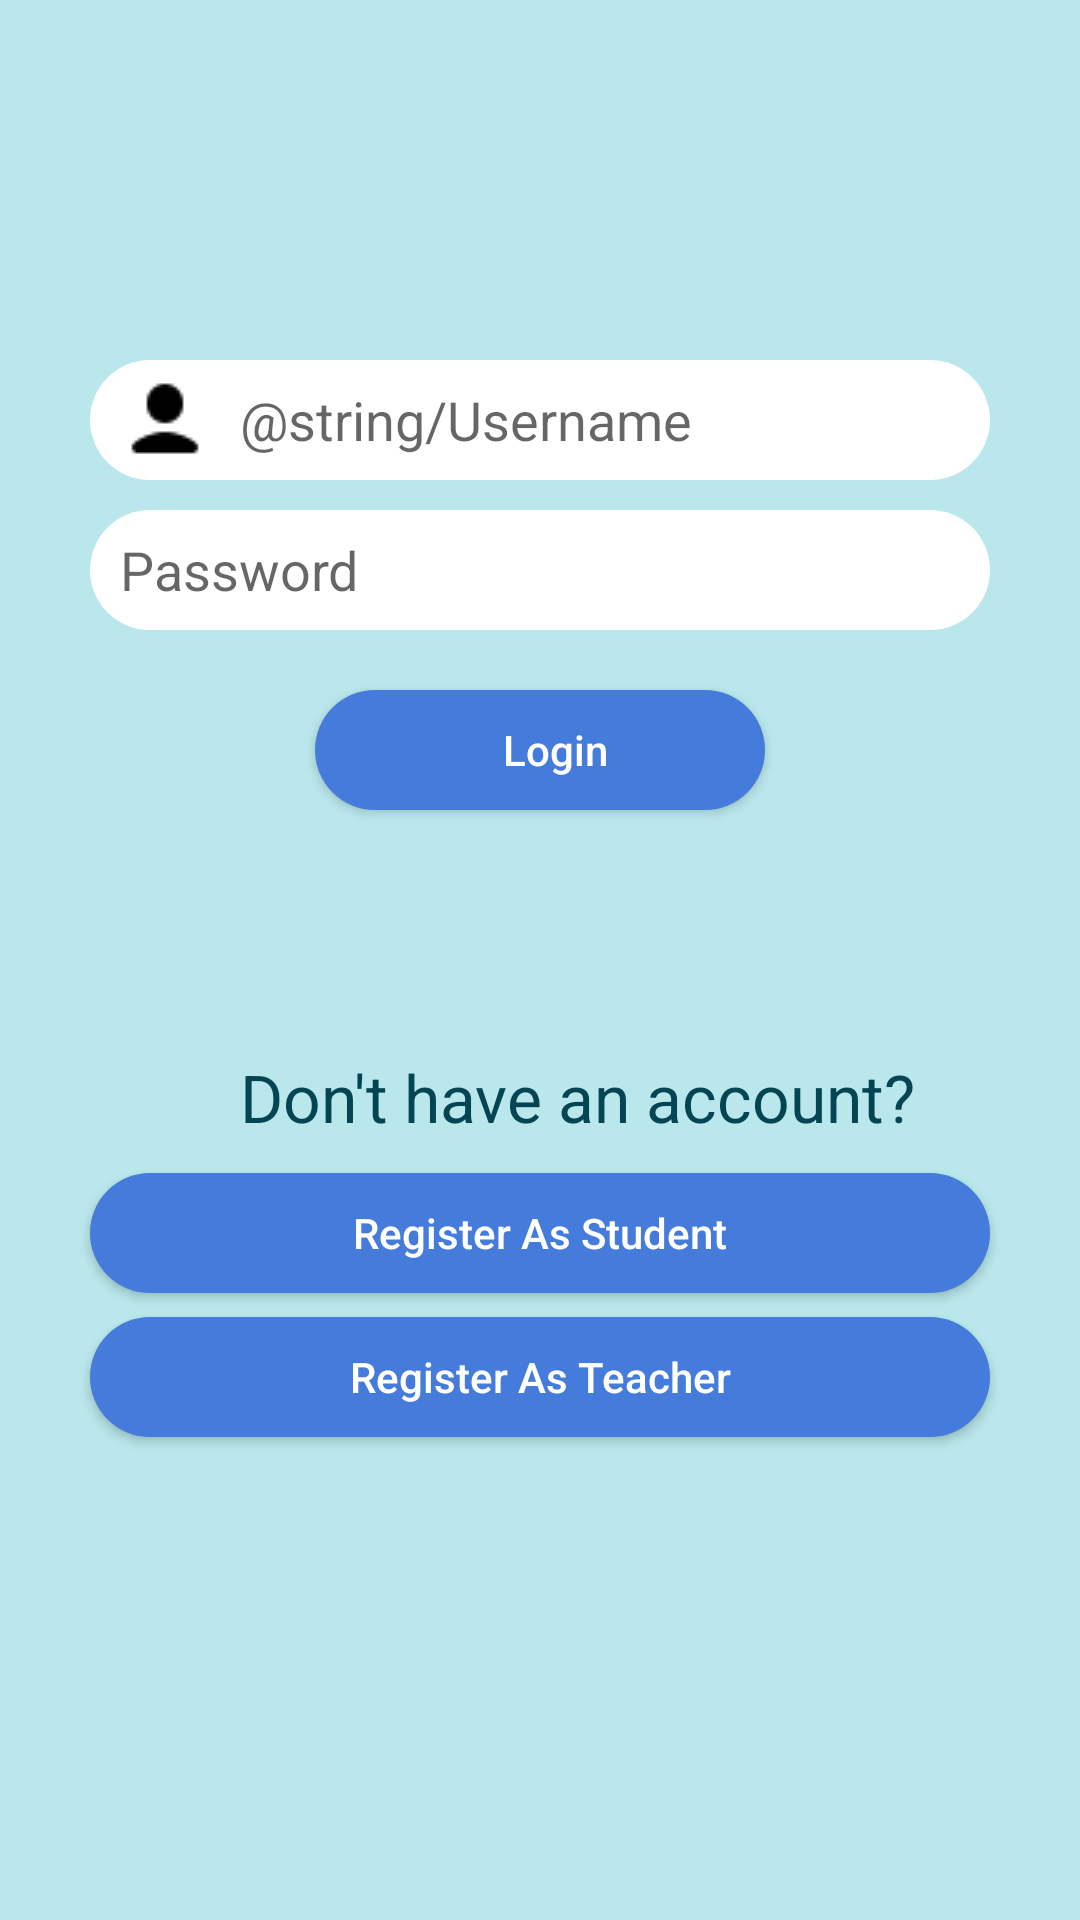

Reconstruct the res/layout file that produces this screen, plus the resources it refers to.
<!-- AndroidManifest.xml: application theme AppTheme -->
<!-- res/layout/activity_main.xml -->
<?xml version="1.0" encoding="utf-8"?>
<RelativeLayout xmlns:android="http://schemas.android.com/apk/res/android"
    xmlns:app="http://schemas.android.com/apk/res-auto"
    xmlns:tools="http://schemas.android.com/tools"
    android:layout_width="match_parent"
    android:layout_height="match_parent"
    tools:context=".MainActivity"
    android:background="#B9E7EB">

    <EditText
        android:id="@+id/email"
        android:layout_width="300dp"
        android:layout_height="40dp"
        android:layout_marginTop="120dp"
        android:layout_centerHorizontal="true"
        android:background="@drawable/edit_round"
        android:drawableLeft="@drawable/username"
        android:drawablePadding="10dp"
        android:hint="@string/Username"
        android:inputType="text"
        android:paddingLeft="10dp"/>

    <EditText
        android:id="@+id/password"
        android:layout_width="300dp"
        android:layout_height="40dp"
        android:layout_centerHorizontal="true"
        android:layout_below="@+id/email"
        android:layout_marginTop="10dp"
        android:drawableLeft="@drawable/password"
        android:background="@drawable/edit_round"
        android:paddingLeft="10dp"
        android:drawablePadding="10dp"
        android:hint="Password"
        android:inputType="textPassword"/>

    <Button
        android:id="@+id/loginButton"
        android:layout_width="150dp"
        android:layout_height="40dp"
        android:layout_centerHorizontal="true"
        android:layout_below="@+id/password"
        android:layout_marginTop="20dp"
        android:paddingLeft="10dp"
        android:background="@drawable/button_round"
        android:text="Login"
        android:textAllCaps="false"
        android:textColor="#FFFFFF"
        />

    <LinearLayout
        android:layout_width="match_parent"
        android:layout_height="match_parent"
        android:orientation="vertical"
        android:layout_below="@+id/loginButton"
        android:layout_centerHorizontal="true">

        <TextView
            android:layout_width="match_parent"
            android:layout_height="30dp"
            android:layout_marginTop="81dp"
            android:text="Don't have an account? "
            android:textAppearance="@style/TextAppearance.AppCompat.Large"
            android:layout_gravity="center_horizontal"
            android:paddingLeft="80dp"
            android:textAllCaps="false"
            android:textColor="#044553"/>

        <Button
            android:id="@+id/studentSignUPButton"
            android:layout_width="300dp"
            android:layout_height="40dp"
            android:layout_gravity="center_horizontal"
            android:layout_marginTop="10dp"
            android:text="Register As Student"
            android:textColor="#FFFFFF"
            android:textAllCaps="false"
            android:background="@drawable/button_round"
            />
        <Button
            android:id="@+id/teacherSignUpButton"
            android:layout_width="300dp"
            android:layout_height="40dp"
            android:layout_gravity="center_horizontal"
            android:layout_marginTop="8dp"
            android:text="Register As Teacher"
            android:textAllCaps="false"
            android:textColor="#FFFFFF"
            android:background="@drawable/button_round"
            />
    </LinearLayout>
</RelativeLayout>
<!-- resources referenced by this layout -->
<resources>
  <!-- drawable button_round (drawable) -->
  <?xml version="1.0" encoding="utf-8"?>
  <shape xmlns:android="http://schemas.android.com/apk/res/android"
      android:shape="rectangle">
  
      <solid android:color="@color/colorPrimary"/>
      <corners android:radius="20dp"/>
  
  </shape>
  <!-- drawable edit_round (drawable) -->
  <?xml version="1.0" encoding="utf-8"?>
  <shape xmlns:android="http://schemas.android.com/apk/res/android"
      android:shape="rectangle">
  
      <solid android:color="#ffff"/>
      <corners android:radius="20dp"/>
  
  
  
  </shape>
  <!-- drawable username: png bitmap (drawable, 270 bytes) -->
  <style name="AppTheme" parent="Theme.AppCompat.Light.NoActionBar">
          
          <item name="colorPrimary">@color/colorPrimary</item>
          <item name="colorPrimaryDark">@color/colorPrimaryDark</item>
          <item name="colorAccent">@color/colorAccent</item>
  
      </style>
  <color name="colorPrimary">#457CDB</color>
  <color name="colorPrimaryDark">#0A3150</color>
  <color name="colorAccent">#C7F1F8</color>
</resources>
